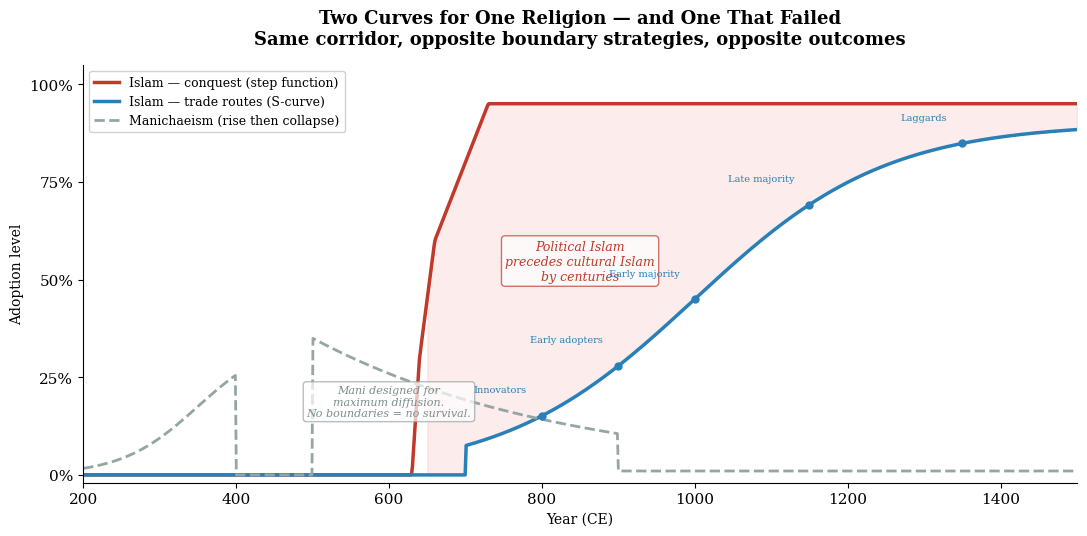

The matplotlib source for this figure: (Note: this script raises an exception after producing the figure.)
"""
Figure 004: Islam's Two Diffusion Curves (+ Manichaeism)
Conquest step function vs. trade-route S-curve vs. Manichaeism collapse.
"""
import numpy as np
import matplotlib.pyplot as plt

plt.rcParams['font.family'] = 'serif'
plt.rcParams['font.size'] = 11
plt.rcParams['axes.spines.top'] = False
plt.rcParams['axes.spines.right'] = False

fig, ax = plt.subplots(1, 1, figsize=(11, 5.5))

# Time axis
t = np.linspace(200, 1500, 1000)

# Conquest curve — step function at ~630-730 CE
conquest = np.where(t < 630, 0,
           np.where(t < 640, (t - 630) / 10 * 0.3,
           np.where(t < 660, 0.3 + (t - 640) / 20 * 0.3,
           np.where(t < 730, 0.6 + (t - 660) / 70 * 0.35,
           0.95))))

# Trade-route curve — classic S-curve, slower, starting later
def s_curve(t, t_mid, k, ceiling=1.0):
    return ceiling / (1 + np.exp(-k * (t - t_mid)))

trade = s_curve(t, t_mid=1000, k=0.008, ceiling=0.9)
trade = np.where(t < 700, 0, trade)  # doesn't start until trade networks form

# Manichaeism — rise then collapse
mani_rise = s_curve(t, t_mid=350, k=0.02, ceiling=0.35)
mani_collapse = np.where(t > 500, 0.35 * np.exp(-0.003 * (t - 500)), 0)
mani = np.where(t < 400, mani_rise, mani_collapse)
mani = np.where(t > 900, 0.01, mani)  # essentially gone by 900

# Plot
ax.plot(t, conquest, color='#c0392b', linewidth=2.5, label='Islam — conquest (step function)')
ax.plot(t, trade, color='#2980b9', linewidth=2.5, label='Islam — trade routes (S-curve)')
ax.plot(t, mani, color='#95a5a6', linewidth=2, linestyle='--', label='Manichaeism (rise then collapse)')

# Shade the gap between conquest and trade
ax.fill_between(t, trade, conquest,
                where=(conquest > trade) & (t > 650),
                alpha=0.1, color='#e74c3c')

# Annotations
ax.annotate('Political Islam\nprecedes cultural Islam\nby centuries',
            xy=(850, 0.5), fontsize=9, color='#c0392b', style='italic', ha='center',
            bbox=dict(boxstyle='round,pad=0.3', facecolor='white', edgecolor='#c0392b', alpha=0.7))

ax.annotate('Mani designed for\nmaximum diffusion.\nNo boundaries = no survival.',
            xy=(600, 0.15), fontsize=8, color='#7f8c8d', style='italic', ha='center',
            bbox=dict(boxstyle='round,pad=0.3', facecolor='white', edgecolor='#95a5a6', alpha=0.7))

# Rogers categories on the trade curve
rogers_points = [
    (800, 'Innovators', 0.02),
    (900, 'Early adopters', 0.1),
    (1000, 'Early majority', 0.45),
    (1150, 'Late majority', 0.75),
    (1350, 'Laggards', 0.88),
]
for year, label, y_approx in rogers_points:
    y_val = 0.9 / (1 + np.exp(-0.008 * (year - 1000)))
    ax.plot(year, y_val, 'o', color='#2980b9', markersize=5, zorder=5)
    ax.annotate(label, xy=(year, y_val), xytext=(year - 20, y_val + 0.06),
               fontsize=7, color='#2980b9', ha='right', rotation=0)

# Labels
ax.set_xlabel('Year (CE)', fontsize=10)
ax.set_ylabel('Adoption level', fontsize=10)
ax.set_title("Two Curves for One Religion — and One That Failed\nSame corridor, opposite boundary strategies, opposite outcomes",
             fontsize=13, fontweight='bold', pad=15)
ax.legend(loc='upper left', fontsize=9, framealpha=0.9)

ax.set_xlim(200, 1500)
ax.set_ylim(-0.02, 1.05)
ax.set_yticks([0, 0.25, 0.5, 0.75, 1.0])
ax.set_yticklabels(['0%', '25%', '50%', '75%', '100%'])

plt.tight_layout()
plt.savefig('figures/output/fig-004-diffusion-s-curves.png', dpi=150, bbox_inches='tight')
plt.savefig('figures/output/fig-004-diffusion-s-curves.svg', bbox_inches='tight')
print("Generated: fig-004-diffusion-s-curves.png/.svg")
